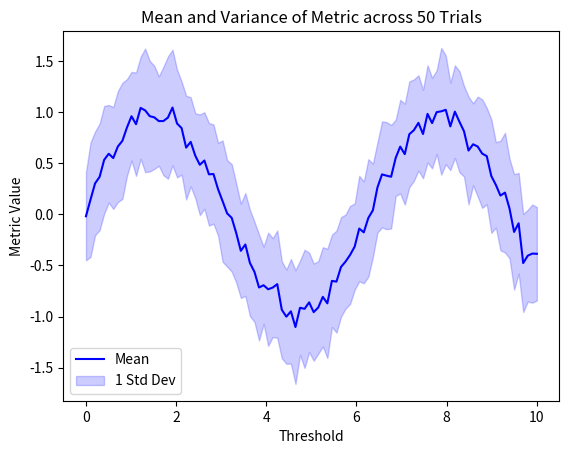

This chart was generated by the following Python code:
import numpy as np
import matplotlib.pyplot as plt

# Simulated data: 50 trials, each with metric values for 100 thresholds
# For demonstration, let's assume the metric is some function of the threshold with added noise
thresholds = np.linspace(0, 10, 100)
data = [np.sin(thresholds) + np.random.normal(0, 0.5, thresholds.shape) for _ in range(50)]

# Convert to a numpy array for easier calculations
data = np.array(data)

# Compute mean and standard deviation for each threshold across trials
mean = np.mean(data, axis=0)
std_dev = np.std(data, axis=0)

# Plotting
plt.plot(thresholds, mean, color='blue', label='Mean')
plt.fill_between(thresholds, mean - std_dev, mean + std_dev, color='blue', alpha=0.2, label='1 Std Dev')
plt.title('Mean and Variance of Metric across 50 Trials')
plt.xlabel('Threshold')
plt.ylabel('Metric Value')
plt.legend()
plt.show()
